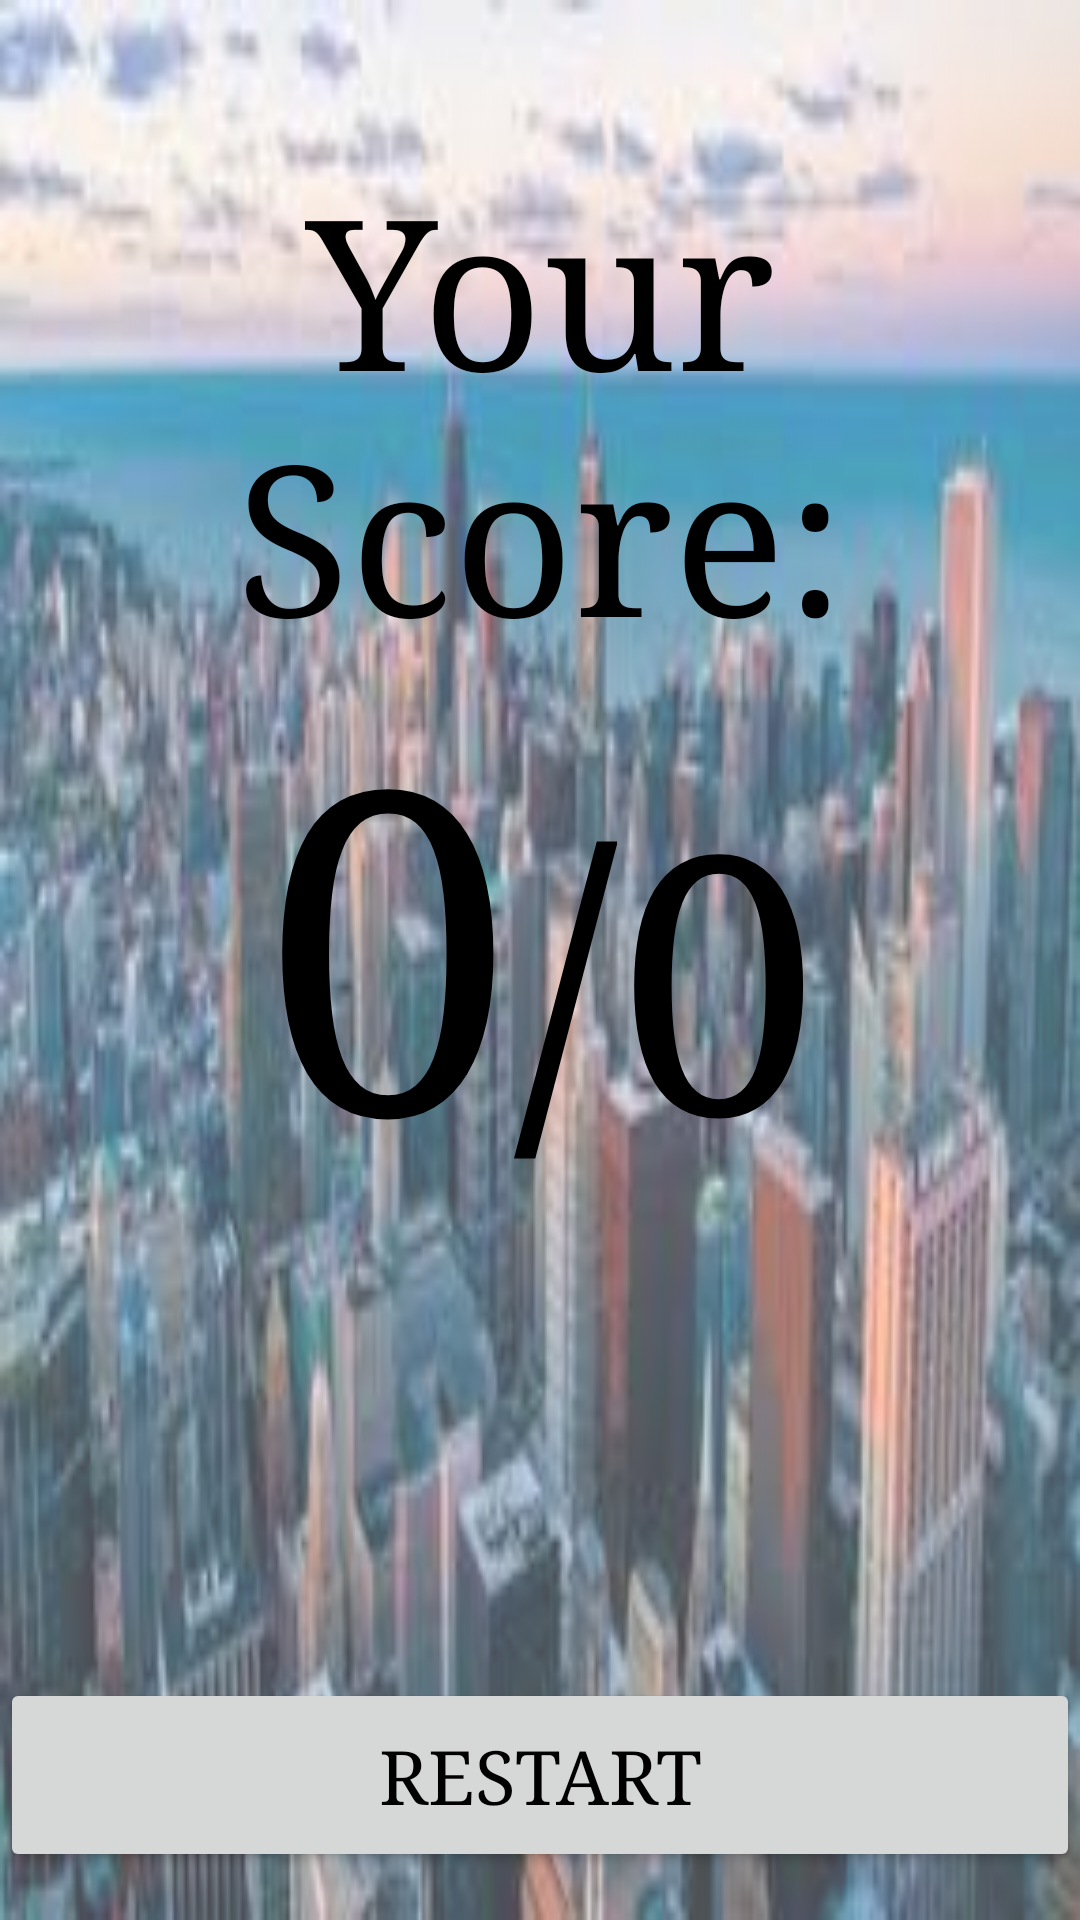

Produce the Android XML layout that renders to this screen, including the resource entries it uses.
<!-- AndroidManifest.xml: application theme AppTheme -->
<!-- res/layout/score.xml -->
<?xml version="1.0" encoding="utf-8"?>
<RelativeLayout xmlns:android="http://schemas.android.com/apk/res/android"
    style="@style/RelativeLayout">


    <TextView
        android:id="@+id/result"
        style="@style/Score"
        android:text="@string/your_score" />

    <LinearLayout
        android:id="@+id/linear"
        style="@style/LinearLayout2"
        android:layout_above="@id/restartButton"
        android:layout_centerInParent="true">

        <TextView
            android:id="@+id/right"
            style="@style/Score_text"
            android:text="@string/score3"
            android:textSize="@dimen/score_text_size1" />

        <TextView
            style="@style/Score_text"
            android:text="@string/score4"
            android:textSize="@dimen/score_text_size2" />

        <TextView
            android:id="@+id/sum"
            style="@style/Score_text"
            android:text="@string/score3"
            android:textSize="@dimen/score_text_size2" />
    </LinearLayout>

    <Button
        android:id="@+id/restartButton"
        style="@style/Restart_Button"
        android:onClick="restartButton"
        android:text="@string/end" />

</RelativeLayout>
<!-- resources referenced by this layout -->
<resources>
  <dimen name="score_text_size1">150sp</dimen>
  <dimen name="score_text_size2">120sp</dimen>
  <string name="end">Restart</string>
  <string name="score3">0</string>
  <string name="score4">/</string>
  <string name="your_score">Your Score:</string>
  <style name="LinearLayout2">
          <item name="android:layout_width">wrap_content</item>
          <item name="android:layout_height">wrap_content</item>
          <item name="android:orientation">horizontal</item>
  
      </style>
  <style name="RelativeLayout">
          <item name="android:layout_width">match_parent</item>
          <item name="android:layout_height">match_parent</item>
          <item name="android:background">@drawable/bg</item>
          <item name="android:scaleType">center</item>
      </style>
  <style name="Restart_Button">
          <item name="android:layout_width">match_parent</item>
          <item name="android:layout_height">wrap_content</item>
          <item name="android:layout_alignParentBottom">true</item>
          <item name="android:layout_centerHorizontal">true</item>
          <item name="android:layout_marginBottom">@dimen/normal_margin</item>
          <item name="android:textSize">@dimen/greetings_size</item>
          <item name="android:textColor">@color/colorPrimary</item>
          <item name="android:padding">@dimen/normal_margin</item>
  
      </style>
  <style name="Score">
          <item name="android:layout_width">wrap_content</item>
          <item name="android:layout_height">wrap_content</item>
          <item name="android:layout_alignParentTop">true</item>
          <item name="android:textColor">@color/textcolor</item>
          <item name="android:gravity">center</item>
          <item name="android:textSize">@dimen/result_size</item>
          <item name="android:layout_marginTop">@dimen/margin_top</item>
          <item name="android:paddingBottom">@dimen/padding_bottom</item>
  
      </style>
  <style name="Score_text">
          <item name="android:layout_width">wrap_content</item>
          <item name="android:layout_height">wrap_content</item>
          <item name="android:textColor">@color/textcolor</item>
          <item name="android:layout_centerInParent">true</item>
          <item name="android:gravity">center</item>
          <item name="android:paddingBottom">@dimen/padding_bottom</item>
      </style>
  <style name="AppTheme" parent="Theme.AppCompat.Light.NoActionBar">
          
          <item name="colorPrimary">@color/colorPrimary</item>
          <item name="colorPrimaryDark">@color/colorPrimaryDark</item>
          <item name="colorAccent">@color/colorAccent</item>
          <item name="android:fontFamily">serif</item>
      </style>
  <!-- drawable bg (drawable) -->
  <?xml version="1.0" encoding="utf-8"?>
  <bitmap xmlns:android="http://schemas.android.com/apk/res/android"
      android:src="@drawable/photo" android:alpha="0.7">
  </bitmap>
  <dimen name="normal_margin">16dp</dimen>
  <dimen name="greetings_size">25sp</dimen>
  <color name="colorPrimary">#000000</color>
  <color name="textcolor">#000000</color>
  <dimen name="result_size">70sp</dimen>
  <dimen name="margin_top">50dp</dimen>
  <dimen name="padding_bottom">150dp</dimen>
  <color name="colorPrimaryDark">#111111</color>
  <color name="colorAccent">#FFCC0000</color>
  <!-- drawable photo: png bitmap (drawable, 11014 bytes) -->
</resources>
